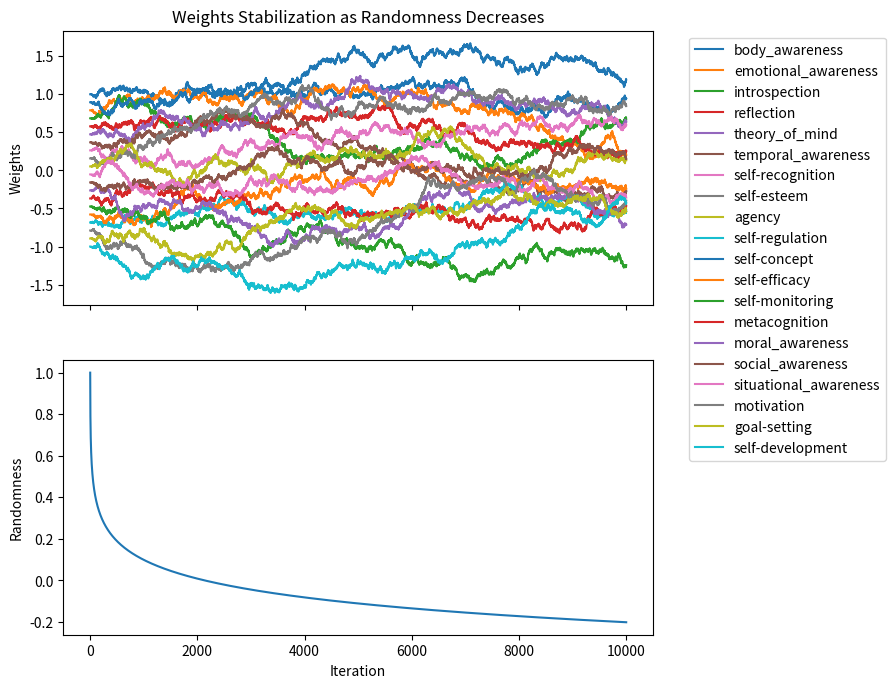

Write Python code to recreate this figure.
import numpy as np
import random
import matplotlib.pyplot as plt

def world_environment(values, iteration):
    randomness = 1 - np.exp(-iteration / 100)
    return [random.uniform(-1 * randomness, randomness) for _ in values]

def rebalance_weights(weights, interrelations):
    rebalanced_weights = [sum(w * interrelations[i]) for i, w in enumerate(weights)]
    return rebalanced_weights

def sgd_update(rebalanced_weights, responses, learning_rate):
    gradients = [r for r in responses]
    updated_weights = [w - learning_rate * g for w, g in zip(rebalanced_weights, gradients)]
    return updated_weights

def main():
    self_awareness_aspects = [
        'body_awareness',
        'emotional_awareness',
        'introspection',
        'reflection',
        'theory_of_mind',
        'temporal_awareness',
        'self-recognition',
        'self-esteem',
        'agency',
        'self-regulation',
        'self-concept',
        'self-efficacy',
        'self-monitoring',
        'metacognition',
        'moral_awareness',
        'social_awareness',
        'situational_awareness',
        'motivation',
        'goal-setting',
        'self-development'
    ]

    consciousness_rank = {
        1: 'self-development',
        2: 'goal-setting',
        3: 'motivation',
        4: 'self-regulation',
        5: 'self-efficacy',
        6: 'self-monitoring',
        7: 'metacognition',
        8: 'moral_awareness',
        9: 'social_awareness',
        10: 'situational_awareness',
        11: 'agency',
        12: 'self-esteem',
        13: 'self-recognition',
        14: 'temporal_awareness',
        15: 'theory_of_mind',
        16: 'reflection',
        17: 'introspection',
        18: 'emotional_awareness',
        19: 'self-concept',
        20: 'body_awareness'
    }

    num_aspects = len(self_awareness_aspects)
    increment = 2 / (num_aspects - 1)
    initial_values = {aspect: -1 + increment * (rank - 1) for rank, aspect in consciousness_rank.items()}
    weight_dict = {aspect: initial_values[aspect] for aspect in self_awareness_aspects}

    interrelations = np.identity(num_aspects)  # You can modify the interrelations matrix based on your interpretation

    learning_rate = 0.01

    print("Initial Weights:")
    print(f"Aspect{' ':<20}Weight")
    for aspect, weight in sorted(weight_dict.items(), key=lambda x: x[1], reverse=True):
        print(f"{aspect:<24}{weight:.4f}")

    plot_weights = []
    plot_iterations = []
    plot_randomness = []

    for iteration in range(10000):
        rebalanced_weights = rebalance_weights(list(weight_dict.values()), interrelations)
        weight_dict = dict(zip(self_awareness_aspects, rebalanced_weights))
        estimated_output = sum(rebalanced_weights) / len(rebalanced_weights)

        responses = world_environment(values=rebalanced_weights, iteration=iteration)

        updated_weights = sgd_update(rebalanced_weights, responses, learning_rate)
        weight_dict = dict(zip(self_awareness_aspects, updated_weights))

        plot_weights.append(updated_weights)
        plot_iterations.append(iteration)
        plot_randomness.append(1 - np.log10(iteration + 1) / 3.33)

    print("\nFinal Weights:")
    print(f"Aspect{' ':<20}Weight")
    for aspect, weight in sorted(weight_dict.items(), key=lambda x: x[1], reverse=True):
        print(f"{aspect:<24}{weight:.4f}")

    fig, (ax1, ax2) = plt.subplots(2, 1, figsize=(8, 8), sharex=True)

    for i, aspect in enumerate(self_awareness_aspects):
        ax1.plot(plot_iterations, [w[i] for w in plot_weights], label=aspect)
    ax1.set_ylabel("Weights")
    ax1.set_title("Weights Stabilization as Randomness Decreases")
    ax1.legend(loc='upper left', bbox_to_anchor=(1.05, 1))

    ax2.plot(plot_iterations, plot_randomness)
    ax2.set_ylabel("Randomness")
    ax2.set_xlabel("Iteration")

    plt.subplots_adjust(left=0.065, bottom=0.125, right=0.802, top=0.88, wspace=0.2, hspace=0.2)

    plt.show()

if __name__ == "__main__":
    main()